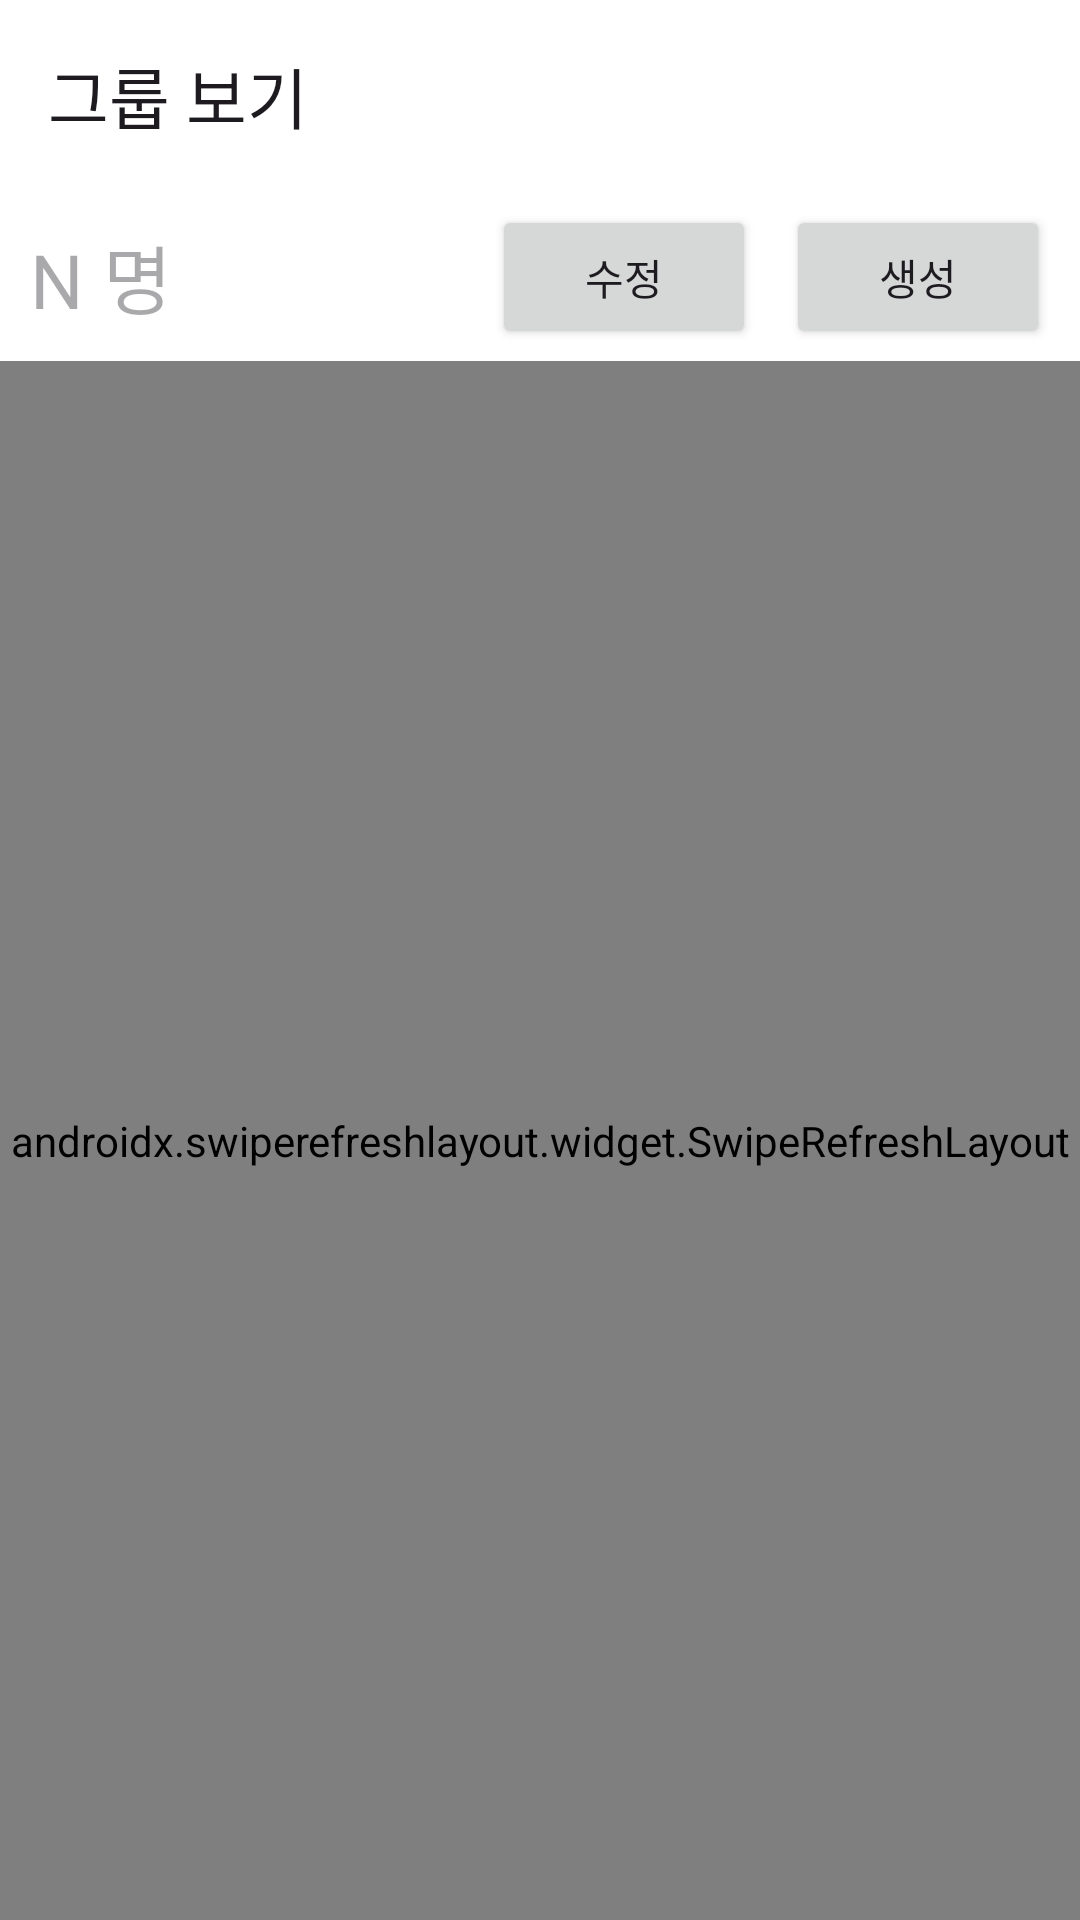

Write the Android layout XML for this screen, with the resource values it uses.
<!-- AndroidManifest.xml: application theme Theme.GhostGame -->
<!-- res/layout/fragment_setting.xml -->
<?xml version="1.0" encoding="utf-8"?>
<androidx.constraintlayout.widget.ConstraintLayout xmlns:android="http://schemas.android.com/apk/res/android"
    xmlns:app="http://schemas.android.com/apk/res-auto"
    xmlns:tools="http://schemas.android.com/tools"
    android:layout_width="match_parent"
    android:layout_height="match_parent"
    tools:context=".fragment.SettingFragment">

    <androidx.appcompat.widget.Toolbar
        android:id="@+id/toolbar_add"
        android:layout_width="0dp"
        android:layout_height="wrap_content"
        app:layout_constraintEnd_toEndOf="parent"
        app:layout_constraintStart_toStartOf="parent"
        app:layout_constraintTop_toTopOf="parent"
        app:title="@string/toolbar_fragment_setting" />


    <TextView
        android:id="@+id/tv_group_count_fragment_setting"
        android:layout_width="wrap_content"
        android:layout_height="wrap_content"
        android:layout_marginStart="10dp"
        android:layout_marginTop="10dp"
        android:hint="@string/fragment_setting_tv_hint_label"
        android:textSize="25sp"
        app:layout_constraintStart_toStartOf="parent"
        app:layout_constraintTop_toBottomOf="@id/toolbar_add" />

    <Button
        android:id="@+id/fragment_setting_btn_modify"
        android:layout_width="wrap_content"
        android:layout_height="wrap_content"
        android:layout_marginEnd="10dp"
        android:text="수정"
        app:layout_constraintBottom_toBottomOf="@id/tv_group_count_fragment_setting"
        app:layout_constraintEnd_toStartOf="@id/fragment_setting_btn_add"
        app:layout_constraintTop_toTopOf="@id/tv_group_count_fragment_setting" />


    <Button
        android:id="@+id/fragment_setting_btn_add"
        android:layout_width="wrap_content"
        android:layout_height="wrap_content"
        android:layout_marginEnd="10dp"
        android:text="생성"
        app:layout_constraintBottom_toBottomOf="@id/tv_group_count_fragment_setting"
        app:layout_constraintEnd_toEndOf="parent"
        app:layout_constraintTop_toTopOf="@id/tv_group_count_fragment_setting" />

    <androidx.swiperefreshlayout.widget.SwipeRefreshLayout
        android:id="@+id/swip"
        android:layout_width="0dp"
        android:layout_height="0dp"
        android:layout_marginTop="10dp"
        app:layout_constraintBottom_toBottomOf="parent"
        app:layout_constraintEnd_toEndOf="parent"
        app:layout_constraintStart_toStartOf="parent"
        app:layout_constraintTop_toBottomOf="@id/tv_group_count_fragment_setting" >
        <androidx.recyclerview.widget.RecyclerView
            android:layout_marginStart="10dp"
            android:layout_marginEnd="10dp"
            android:id="@+id/rv_setting"
            android:layout_width="0dp"
            android:layout_height="0dp"
            android:layout_marginTop="10dp"
            tools:listitem="@layout/rv_setting_item"
            app:layout_constraintBottom_toBottomOf="parent"
            app:layout_constraintEnd_toEndOf="parent"
            app:layout_constraintStart_toStartOf="parent"
            app:layout_constraintTop_toBottomOf="@id/tv_group_count_fragment_setting" />
    </androidx.swiperefreshlayout.widget.SwipeRefreshLayout>


</androidx.constraintlayout.widget.ConstraintLayout>
<!-- resources referenced by this layout -->
<resources>
  <string name="fragment_setting_tv_hint_label">N 명</string>
  <string name="toolbar_fragment_setting">그룹 보기</string>
  <style name="Theme.GhostGame" parent="Base.Theme.GhostGame" />
  <style name="Base.Theme.GhostGame" parent="Theme.Material3.DayNight.NoActionBar">
          
          
          <item name="colorPrimary">@color/mint </item>
          <item name="colorOnPrimary">@color/white</item>
          <item name="android:colorBackground">@color/white</item>
      </style>
  <color name="mint">#80CBC4</color>
  <color name="white">#FFFFFFFF</color>
</resources>
